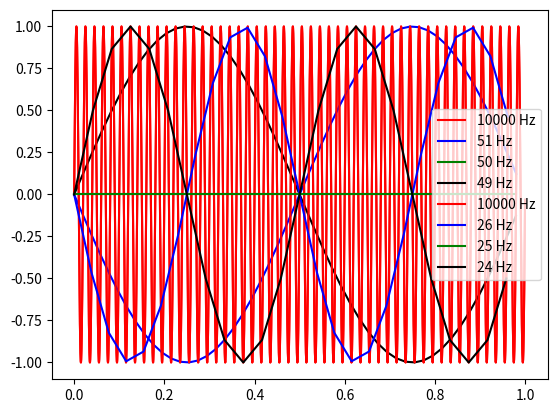

Recreate this plot in Python.
import matplotlib.pyplot as plt
import numpy as np

# Parametry
t = 1
amp = 1
fb = 50

samp = [ int( 1e4 ),
        51,
        50,
        49,
        int( 1e4 ),
        26,
        25,
        24 ]
colors = [ 'red', 'blue', 'green', 'black' ] 
num_of_checks = 2 
per_check = 4
#=====================================#

for n in range( num_of_checks ):
    for i in range( per_check ):
        which = n*4 + i
        wek_t = np.linspace( 0, t, int( t*samp[which] ), False )
        sig = amp * np.sin( 2*np.pi*fb*wek_t )
        plt.plot( wek_t, sig, color=colors[i],
                 label=f'{samp[which]} Hz' )
    plt.legend()
    plt.show()
